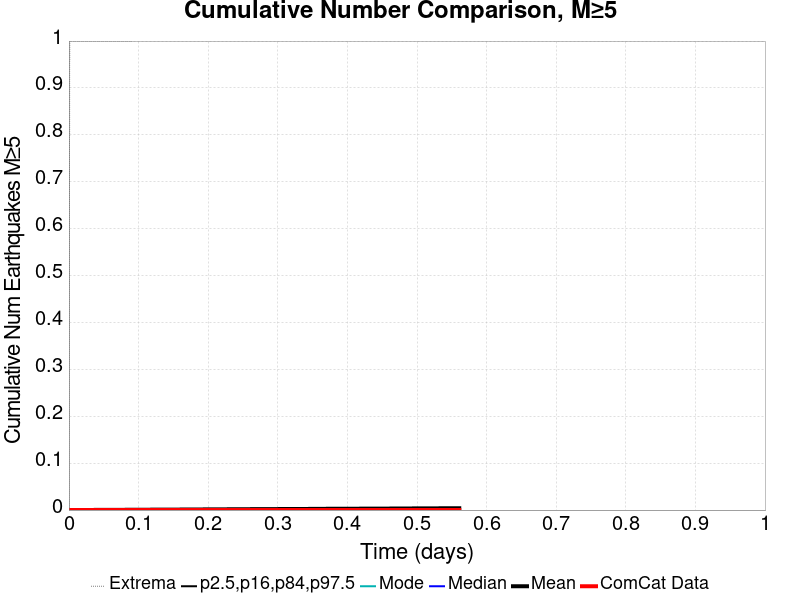

Source data for this figure (header and first rows):
Time (days), ComCat Data, Simulation Mean, Simulation Median, Simulation Mode, Simulation Minimum, Simulation Maximum, 2.5 %-ile, 16 %-ile, 84 %-ile, 97.5 %-ile
0.0, 0.0, 0.0, 0.0, 0.0, 0.0, 0.0, 0.0, 0.0, 0.0, 0.0
0.001124, 0.0, 1.0E-5, 0.0, 0.0, 0.0, 1.0, 0.0, 0.0, 0.0, 0.0
0.002248, 0.0, 1.0E-5, 0.0, 0.0, 0.0, 1.0, 0.0, 0.0, 0.0, 0.0
0.003372, 0.0, 3.0E-5, 0.0, 0.0, 0.0, 1.0, 0.0, 0.0, 0.0, 0.0
0.004496, 0.0, 4.0E-5, 0.0, 0.0, 0.0, 1.0, 0.0, 0.0, 0.0, 0.0
0.00562, 0.0, 4.0E-5, 0.0, 0.0, 0.0, 1.0, 0.0, 0.0, 0.0, 0.0
0.006744, 0.0, 5.0E-5, 0.0, 0.0, 0.0, 1.0, 0.0, 0.0, 0.0, 0.0
0.007868, 0.0, 6.0E-5, 0.0, 0.0, 0.0, 1.0, 0.0, 0.0, 0.0, 0.0
0.008992, 0.0, 6.0E-5, 0.0, 0.0, 0.0, 1.0, 0.0, 0.0, 0.0, 0.0
0.01012, 0.0, 9.0E-5, 0.0, 0.0, 0.0, 1.0, 0.0, 0.0, 0.0, 0.0
0.01124, 0.0, 1.0E-4, 0.0, 0.0, 0.0, 1.0, 0.0, 0.0, 0.0, 0.0
0.01236, 0.0, 1.0E-4, 0.0, 0.0, 0.0, 1.0, 0.0, 0.0, 0.0, 0.0
0.01349, 0.0, 1.1E-4, 0.0, 0.0, 0.0, 1.0, 0.0, 0.0, 0.0, 0.0
0.01461, 0.0, 1.2E-4, 0.0, 0.0, 0.0, 1.0, 0.0, 0.0, 0.0, 0.0
0.01574, 0.0, 1.5E-4, 0.0, 0.0, 0.0, 1.0, 0.0, 0.0, 0.0, 0.0
0.01686, 0.0, 1.6E-4, 0.0, 0.0, 0.0, 1.0, 0.0, 0.0, 0.0, 0.0
0.01798, 0.0, 1.6E-4, 0.0, 0.0, 0.0, 1.0, 0.0, 0.0, 0.0, 0.0
0.01911, 0.0, 1.7E-4, 0.0, 0.0, 0.0, 1.0, 0.0, 0.0, 0.0, 0.0
0.02023, 0.0, 1.8E-4, 0.0, 0.0, 0.0, 1.0, 0.0, 0.0, 0.0, 0.0
0.02136, 0.0, 1.8E-4, 0.0, 0.0, 0.0, 1.0, 0.0, 0.0, 0.0, 0.0
0.02248, 0.0, 1.9E-4, 0.0, 0.0, 0.0, 1.0, 0.0, 0.0, 0.0, 0.0
0.0236, 0.0, 1.9E-4, 0.0, 0.0, 0.0, 1.0, 0.0, 0.0, 0.0, 0.0
0.02473, 0.0, 2.0E-4, 0.0, 0.0, 0.0, 1.0, 0.0, 0.0, 0.0, 0.0
0.02585, 0.0, 2.0E-4, 0.0, 0.0, 0.0, 1.0, 0.0, 0.0, 0.0, 0.0
0.02698, 0.0, 2.2E-4, 0.0, 0.0, 0.0, 1.0, 0.0, 0.0, 0.0, 0.0
0.0281, 0.0, 2.2E-4, 0.0, 0.0, 0.0, 1.0, 0.0, 0.0, 0.0, 0.0
0.02922, 0.0, 2.2E-4, 0.0, 0.0, 0.0, 1.0, 0.0, 0.0, 0.0, 0.0
0.03035, 0.0, 2.4E-4, 0.0, 0.0, 0.0, 1.0, 0.0, 0.0, 0.0, 0.0
0.03147, 0.0, 2.4E-4, 0.0, 0.0, 0.0, 1.0, 0.0, 0.0, 0.0, 0.0
0.0326, 0.0, 2.6E-4, 0.0, 0.0, 0.0, 1.0, 0.0, 0.0, 0.0, 0.0
0.03372, 0.0, 2.6E-4, 0.0, 0.0, 0.0, 1.0, 0.0, 0.0, 0.0, 0.0
0.03484, 0.0, 2.6E-4, 0.0, 0.0, 0.0, 1.0, 0.0, 0.0, 0.0, 0.0
0.03597, 0.0, 2.7E-4, 0.0, 0.0, 0.0, 1.0, 0.0, 0.0, 0.0, 0.0
0.03709, 0.0, 2.7E-4, 0.0, 0.0, 0.0, 1.0, 0.0, 0.0, 0.0, 0.0
0.03821, 0.0, 2.8E-4, 0.0, 0.0, 0.0, 1.0, 0.0, 0.0, 0.0, 0.0
0.03934, 0.0, 3.0E-4, 0.0, 0.0, 0.0, 1.0, 0.0, 0.0, 0.0, 0.0
0.04046, 0.0, 3.0E-4, 0.0, 0.0, 0.0, 1.0, 0.0, 0.0, 0.0, 0.0
0.04159, 0.0, 3.1E-4, 0.0, 0.0, 0.0, 1.0, 0.0, 0.0, 0.0, 0.0
0.04271, 0.0, 3.2E-4, 0.0, 0.0, 0.0, 1.0, 0.0, 0.0, 0.0, 0.0
0.04383, 0.0, 3.2E-4, 0.0, 0.0, 0.0, 1.0, 0.0, 0.0, 0.0, 0.0
0.04496, 0.0, 3.3E-4, 0.0, 0.0, 0.0, 1.0, 0.0, 0.0, 0.0, 0.0
0.04608, 0.0, 3.3E-4, 0.0, 0.0, 0.0, 1.0, 0.0, 0.0, 0.0, 0.0
0.04721, 0.0, 3.5E-4, 0.0, 0.0, 0.0, 1.0, 0.0, 0.0, 0.0, 0.0
0.04833, 0.0, 3.5E-4, 0.0, 0.0, 0.0, 1.0, 0.0, 0.0, 0.0, 0.0
0.04945, 0.0, 3.5E-4, 0.0, 0.0, 0.0, 1.0, 0.0, 0.0, 0.0, 0.0
0.05058, 0.0, 3.6E-4, 0.0, 0.0, 0.0, 1.0, 0.0, 0.0, 0.0, 0.0
0.0517, 0.0, 3.7E-4, 0.0, 0.0, 0.0, 1.0, 0.0, 0.0, 0.0, 0.0
0.05283, 0.0, 3.8E-4, 0.0, 0.0, 0.0, 1.0, 0.0, 0.0, 0.0, 0.0
0.05395, 0.0, 3.8E-4, 0.0, 0.0, 0.0, 1.0, 0.0, 0.0, 0.0, 0.0
0.05507, 0.0, 4.2E-4, 0.0, 0.0, 0.0, 1.0, 0.0, 0.0, 0.0, 0.0
0.0562, 0.0, 4.2E-4, 0.0, 0.0, 0.0, 1.0, 0.0, 0.0, 0.0, 0.0
0.05732, 0.0, 4.2E-4, 0.0, 0.0, 0.0, 1.0, 0.0, 0.0, 0.0, 0.0
0.05845, 0.0, 4.3E-4, 0.0, 0.0, 0.0, 1.0, 0.0, 0.0, 0.0, 0.0
0.05957, 0.0, 4.3E-4, 0.0, 0.0, 0.0, 1.0, 0.0, 0.0, 0.0, 0.0
0.06069, 0.0, 4.3E-4, 0.0, 0.0, 0.0, 1.0, 0.0, 0.0, 0.0, 0.0
0.06182, 0.0, 4.3E-4, 0.0, 0.0, 0.0, 1.0, 0.0, 0.0, 0.0, 0.0
0.06294, 0.0, 4.3E-4, 0.0, 0.0, 0.0, 1.0, 0.0, 0.0, 0.0, 0.0
0.06407, 0.0, 4.4E-4, 0.0, 0.0, 0.0, 1.0, 0.0, 0.0, 0.0, 0.0
0.06519, 0.0, 4.4E-4, 0.0, 0.0, 0.0, 1.0, 0.0, 0.0, 0.0, 0.0
0.06631, 0.0, 4.5E-4, 0.0, 0.0, 0.0, 1.0, 0.0, 0.0, 0.0, 0.0
... 440 more rows
